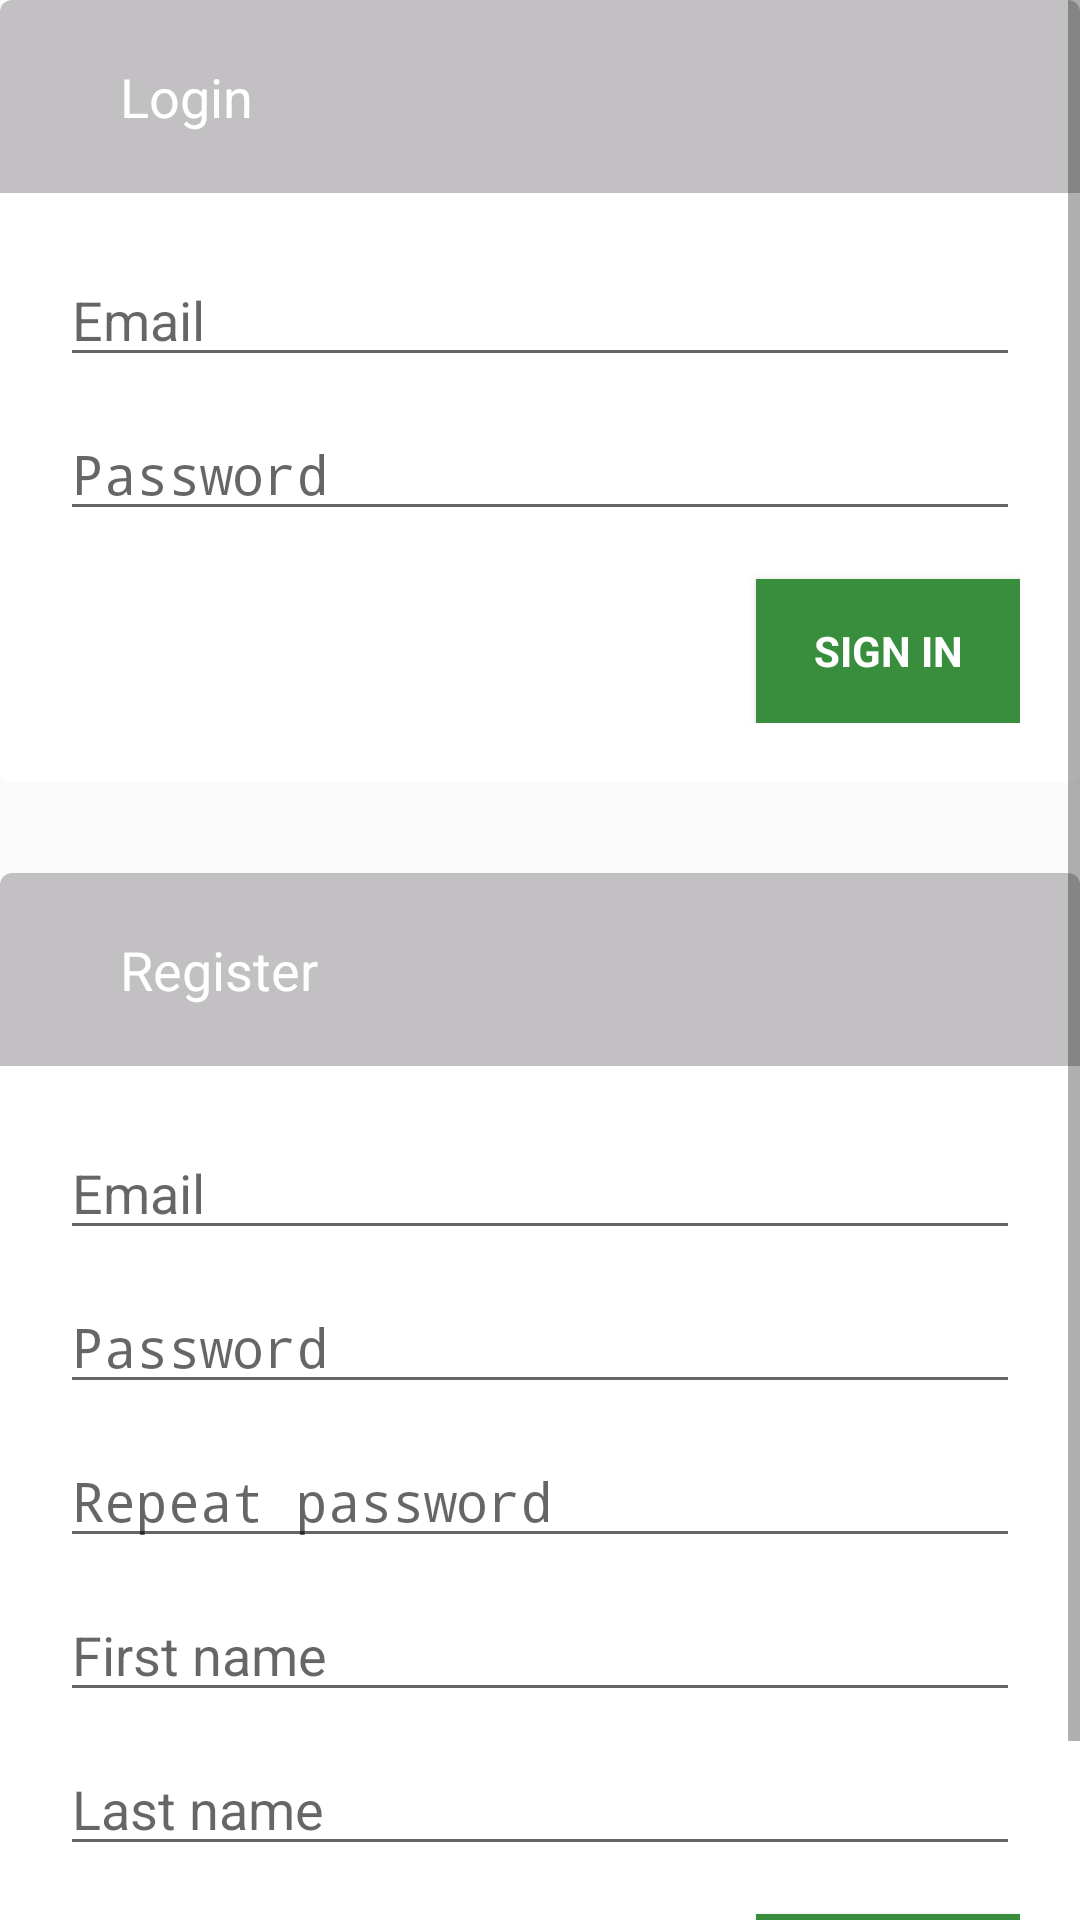

This screen was rendered from an Android layout file. Write that file and the resources it references.
<!-- AndroidManifest.xml: application theme AppTheme -->
<!-- res/layout/activity_login.xml -->
<LinearLayout xmlns:android="http://schemas.android.com/apk/res/android"
    xmlns:card_view="http://schemas.android.com/apk/res-auto"
    xmlns:tools="http://schemas.android.com/tools"
    android:layout_width="match_parent"
    android:layout_height="match_parent"
    android:gravity="center_horizontal"
    android:orientation="vertical"
    tools:context=".LoginActivity">

    <LinearLayout
        android:focusable="true" android:focusableInTouchMode="true"
        android:layout_width="0px" android:layout_height="0px"/>

    
    <ProgressBar
        android:id="@+id/login_progress"
        style="?android:attr/progressBarStyleLarge"
        android:layout_width="wrap_content"
        android:layout_height="wrap_content"
        android:layout_marginBottom="8dp"
        android:visibility="gone" />

    <ScrollView
        android:layout_width="match_parent"
        android:layout_height="match_parent">

        <LinearLayout
            android:layout_width="match_parent"
            android:layout_height="wrap_content"
            android:orientation="vertical">

        <android.support.v7.widget.CardView xmlns:card_view="http://schemas.android.com/apk/res-auto"
            android:id="@+id/card_login"
            android:layout_width="match_parent"
            android:layout_height="wrap_content"
            card_view:cardCornerRadius="4dp"
            android:layout_marginLeft="@dimen/activity_horizontal_margin"
            android:layout_marginRight="@dimen/activity_horizontal_margin"
            android:layout_marginTop="@dimen/activity_vertical_margin">

            <LinearLayout
                android:layout_width="match_parent"
                android:layout_height="wrap_content"
                android:orientation="vertical">

                <TextView
                    android:layout_width="match_parent"
                    android:layout_height="wrap_content"
                    android:background="#ffc2c0c2"
                    android:text="@string/login_header"
                    android:textAppearance="?android:attr/textAppearanceMedium"
                    android:textColor="@android:color/white"
                    android:paddingLeft="40dp"
                    android:paddingTop="20dp"
                    android:paddingBottom="20dp" />

                <LinearLayout
                    android:layout_width="match_parent"
                    android:layout_height="wrap_content"
                    android:gravity="right"
                    android:orientation="vertical"
                    android:padding="20dp">

                    <AutoCompleteTextView
                        android:id="@+id/login_email"
                        android:layout_width="match_parent"
                        android:layout_height="wrap_content"
                        android:layout_marginBottom="10dp"
                        android:hint="@string/prompt_email"
                        android:inputType="textEmailAddress"
                        android:maxLines="1"
                        android:singleLine="true" />

                    <EditText
                        android:id="@+id/login_password"
                        android:layout_width="match_parent"
                        android:layout_height="wrap_content"
                        android:hint="@string/prompt_password"
                        android:imeActionId="@+id/login"
                        android:imeActionLabel="@string/action_sign_in_short"
                        android:imeOptions="actionUnspecified"
                        android:inputType="textPassword"
                        android:maxLines="1"
                        android:singleLine="true" />

                    <Button
                        android:id="@+id/login_sign_in_button"
                        style="?android:textAppearanceSmall"
                        android:layout_width="wrap_content"
                        android:layout_height="wrap_content"
                        android:layout_marginTop="16dp"
                        android:text="@string/action_sign_in"
                        android:textStyle="bold"
                        android:background="@color/primary"
                        android:textColor="@android:color/white" />

                </LinearLayout>
            </LinearLayout>

        </android.support.v7.widget.CardView>

        <android.support.v7.widget.CardView xmlns:card_view="http://schemas.android.com/apk/res-auto"
            android:id="@+id/card_view_register"
            android:layout_width="match_parent"
            android:layout_height="wrap_content"
            card_view:cardCornerRadius="4dp"
            android:layout_marginTop="30dp"
            android:layout_marginLeft="@dimen/activity_horizontal_margin"
            android:layout_marginRight="@dimen/activity_horizontal_margin"
            android:layout_marginBottom="@dimen/activity_vertical_margin">

            <LinearLayout
                android:layout_width="match_parent"
                android:layout_height="wrap_content"
                android:orientation="vertical">

                <TextView
                    android:layout_width="match_parent"
                    android:layout_height="wrap_content"
                    android:background="#ffc2c0c2"
                    android:text="@string/register_header"
                    android:textAppearance="?android:attr/textAppearanceMedium"
                    android:textColor="@android:color/white"
                    android:paddingLeft="40dp"
                    android:paddingTop="20dp"
                    android:paddingBottom="20dp" />

                <LinearLayout
                    android:layout_width="match_parent"
                    android:layout_height="wrap_content"
                    android:gravity="right"
                    android:orientation="vertical"
                    android:padding="20dp">

                    <EditText
                        android:id="@+id/regEmail"
                        android:layout_width="match_parent"
                        android:layout_height="wrap_content"
                        android:layout_marginBottom="10dp"
                        android:hint="@string/prompt_email"
                        android:inputType="textEmailAddress"
                        android:maxLines="1"
                        android:singleLine="true" />

                    <EditText
                        android:id="@+id/regPassword"
                        android:layout_width="match_parent"
                        android:layout_height="wrap_content"
                        android:layout_marginBottom="10dp"
                        android:hint="@string/prompt_password"
                        android:inputType="textPassword"
                        android:maxLines="1"
                        android:singleLine="true" />

                    <EditText
                        android:id="@+id/regRepeatPassword"
                        android:layout_width="match_parent"
                        android:layout_height="wrap_content"
                        android:layout_marginBottom="10dp"
                        android:hint="@string/prompt_password_repeat"
                        android:inputType="textPassword"
                        android:maxLines="1"
                        android:singleLine="true" />

                    <EditText
                        android:id="@+id/regFirstName"
                        android:layout_width="match_parent"
                        android:layout_height="wrap_content"
                        android:layout_marginBottom="10dp"
                        android:hint="@string/prompt_first_name"
                        android:maxLines="1"
                        android:singleLine="true" />

                    <EditText
                        android:id="@+id/regLastName"
                        android:layout_width="match_parent"
                        android:layout_height="wrap_content"
                        android:hint="@string/prompt_last_name"
                        android:imeActionId="@+id/register"
                        android:imeActionLabel="@string/action_register_short"
                        android:imeOptions="actionUnspecified"
                        android:maxLines="1"
                        android:singleLine="true" />

                    <Button
                        android:id="@+id/reg_submit_button"
                        style="?android:textAppearanceSmall"
                        android:layout_width="wrap_content"
                        android:layout_height="wrap_content"
                        android:layout_marginTop="16dp"
                        android:text="@string/action_register"
                        android:textStyle="bold"
                        android:background="@color/primary"
                        android:textColor="@android:color/white" />

                </LinearLayout>
            </LinearLayout>

        </android.support.v7.widget.CardView>
        </LinearLayout>
    </ScrollView>

</LinearLayout>
<!-- resources referenced by this layout -->
<resources>
  <color name="primary">#388E3C</color>
  <string name="action_register">Register</string>
  <string name="action_register_short">Register</string>
  <string name="action_sign_in">Sign in</string>
  <string name="action_sign_in_short">Sign in</string>
  <string name="login_header">Login</string>
  <string name="prompt_email">Email</string>
  <string name="prompt_first_name">First name</string>
  <string name="prompt_last_name">Last name</string>
  <string name="prompt_password">Password</string>
  <string name="prompt_password_repeat">Repeat password</string>
  <string name="register_header">Register</string>
  <style name="AppTheme" parent="android:Theme.Material.Light.DarkActionBar">
          
          
          <item name="android:colorPrimary">@color/primary</item>
          
          <item name="android:colorPrimaryDark">@color/primary_dark</item>
          
          <item name="android:colorAccent">@color/accent</item>
      </style>
  <color name="primary_dark">#2E7D32</color>
  <color name="accent">#00C853</color>
</resources>
